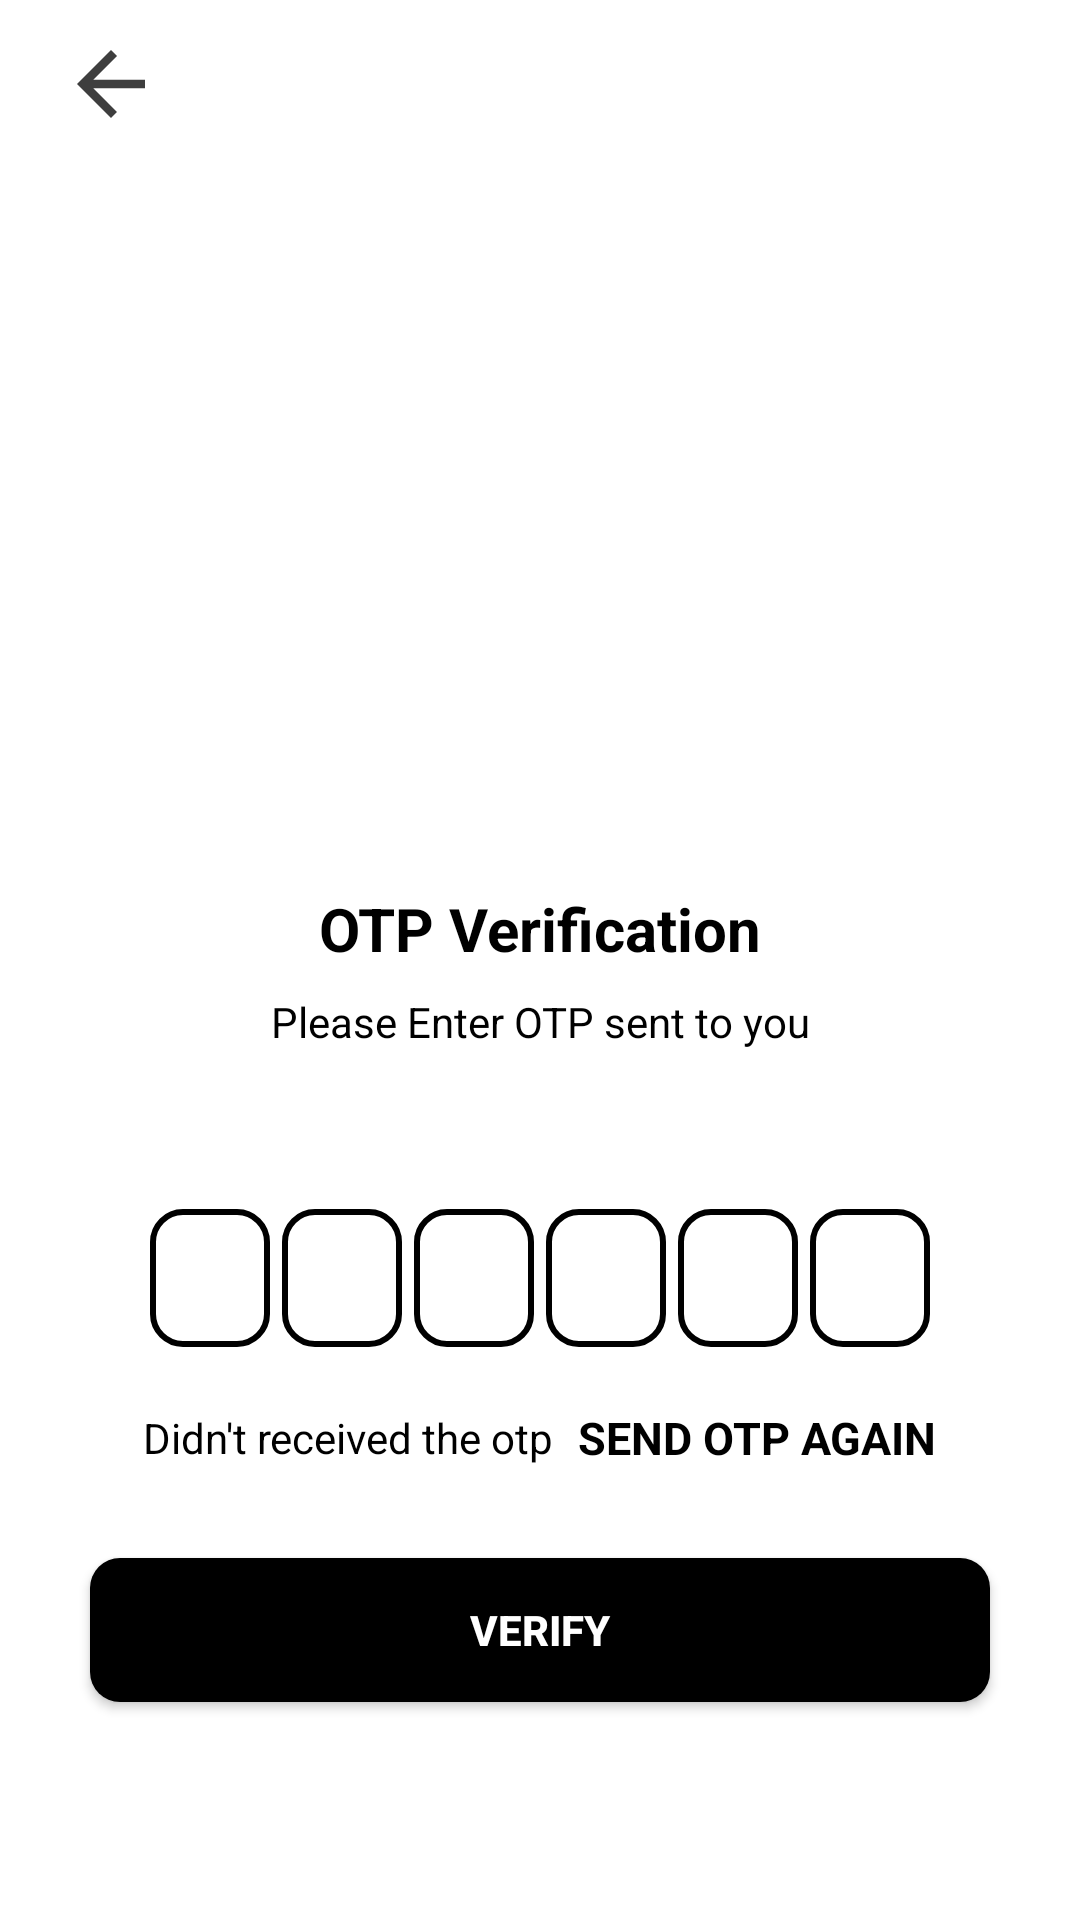

Android layout source for this screen:
<!-- AndroidManifest.xml: application theme Theme.AndroidPractise -->
<!-- res/layout/activity_otp_verify.xml -->
<?xml version="1.0" encoding="utf-8"?>
<ScrollView
    xmlns:android="http://schemas.android.com/apk/res/android"
    xmlns:apps="http://schemas.android.com/apk/res-auto"
    xmlns:tools="http://schemas.android.com/tools"
    android:layout_width="match_parent"
    android:layout_height="match_parent"
    android:overScrollMode="never"
    android:scrollbars="none"
    tools:context=".views.OtpActivity">
    <LinearLayout
        android:layout_width="match_parent"
        android:layout_height="wrap_content"
        android:orientation="vertical"
        android:gravity="center_horizontal"
        >
        <RelativeLayout
            android:layout_width="match_parent"
            android:layout_height="?actionBarSize"
            >
            <ImageView
                android:id="@+id/arrow_back"

                android:layout_width="wrap_content"
                android:layout_height="wrap_content"
                android:src="@drawable/arrow_back"
                android:layout_centerVertical="true"
                android:layout_marginHorizontal="20dp"
                />

        </RelativeLayout>
        <ImageView
            android:id="@+id/sendotp"
            android:layout_width="120dp"
            android:layout_height="120dp"
            android:layout_marginTop="90dp"
            android:contentDescription="@string/otp_verification"
            android:src="@drawable/verified"/>
        <TextView
            android:layout_width="wrap_content"
            android:layout_height="wrap_content"
            android:layout_marginTop="30dp"
            android:text="@string/otp_verification"
            android:textColor="@color/black"
            android:textSize="20sp"
            android:textStyle="bold"
            />
        <TextView
            android:layout_width="match_parent"
            android:layout_height="wrap_content"
            android:layout_marginStart="50dp"
            android:layout_marginLeft="50dp"
            android:layout_marginTop="8dp"
            android:layout_marginEnd="50dp"
            android:gravity="center"
            android:text="Please Enter OTP sent to you"
            android:textColor="@color/black"
            android:textSize="14sp"
            />

        <TextView
            android:id="@+id/textmobileshownnumber"
            android:layout_width="match_parent"
            android:layout_height="wrap_content"
            android:layout_marginStart="50dp"
            android:layout_marginTop="4dp"
            android:layout_marginEnd="50dp"
            android:gravity="center"
            android:textColor="@color/black"
            android:textSize="14sp"
            android:textStyle="bold"
            />
        <LinearLayout
            android:layout_width="match_parent"
            android:layout_height="wrap_content"
            android:layout_marginTop="30dp"
            android:gravity="center"
            android:orientation="horizontal">

            <EditText
                android:id="@+id/inputotp1"
                android:layout_width="40dp"
                android:layout_height="46dp"
                android:background="@drawable/backgroundbox"
                android:gravity="center"
                android:imeOptions="actionNext"
                android:importantForAutofill="no"
                android:inputType="number"
                android:maxLength="1"
                android:textColor="@color/black"
                android:textSize="24sp"
                android:textStyle="bold"
                tools:ignore="LabelFor"
                />
            <EditText
                android:id="@+id/inputotp2"
                android:layout_width="40dp"
                android:layout_height="46dp"
                android:background="@drawable/backgroundbox"
                android:layout_marginStart="4dp"
                android:layout_marginLeft="4dp"
                android:gravity="center"
                android:imeOptions="actionNext"
                android:importantForAutofill="no"
                android:inputType="number"
                android:maxLength="1"
                android:textColor="@color/black"
                android:textSize="24sp"
                android:textStyle="bold"
                tools:ignore="LabelFor"
                />
            <EditText
                android:id="@+id/inputotp3"
                android:layout_width="40dp"
                android:layout_height="46dp"
                android:background="@drawable/backgroundbox"
                android:layout_marginStart="4dp"
                android:layout_marginLeft="4dp"
                android:gravity="center"
                android:imeOptions="actionNext"
                android:importantForAutofill="no"
                android:inputType="number"
                android:maxLength="1"
                android:textColor="@color/black"
                android:textSize="24sp"
                android:textStyle="bold"
                tools:ignore="LabelFor"
                />
            <EditText
                android:id="@+id/inputotp4"
                android:layout_width="40dp"
                android:layout_height="46dp"
                android:background="@drawable/backgroundbox"
                android:layout_marginStart="4dp"
                android:layout_marginLeft="4dp"
                android:gravity="center"
                android:imeOptions="actionNext"
                android:importantForAutofill="no"
                android:inputType="number"
                android:maxLength="1"
                android:textColor="@color/black"
                android:textSize="24sp"
                android:textStyle="bold"
                tools:ignore="LabelFor"
                />
            <EditText
                android:id="@+id/inputotp5"
                android:layout_width="40dp"
                android:layout_height="46dp"
                android:background="@drawable/backgroundbox"
                android:layout_marginStart="4dp"
                android:layout_marginLeft="4dp"
                android:gravity="center"
                android:imeOptions="actionNext"
                android:importantForAutofill="no"
                android:inputType="number"
                android:maxLength="1"
                android:textColor="@color/black"
                android:textSize="24sp"
                android:textStyle="bold"
                tools:ignore="LabelFor"
                />
            <EditText
                android:id="@+id/inputotp6"
                android:layout_width="40dp"
                android:layout_height="46dp"
                android:background="@drawable/backgroundbox"
                android:layout_marginStart="4dp"
                android:layout_marginLeft="4dp"
                android:gravity="center"
                android:imeOptions="actionNext"
                android:importantForAutofill="no"
                android:inputType="number"
                android:maxLength="1"
                android:textColor="@color/black"
                android:textSize="24sp"
                android:textStyle="bold"
                tools:ignore="LabelFor"
                />

        </LinearLayout>

        <LinearLayout
            android:layout_width="match_parent"
            android:layout_height="wrap_content"
            android:layout_marginTop="20dp"
            android:gravity="center"
            android:orientation="horizontal"
            >

            <TextView
                android:layout_width="wrap_content"
                android:layout_height="wrap_content"
                android:text="Didn't received the otp"
                android:textColor="@color/black"
                android:textSize="14sp"
                />

            <TextView
                android:id="@+id/textsendotp"
                android:layout_width="wrap_content"
                android:layout_height="wrap_content"
                android:layout_marginStart="8dp"
                android:text="SEND OTP AGAIN"
                android:layout_marginLeft="8dp"
                android:textColor="@color/black"
                android:textSize="15sp"
                android:textStyle="bold"
                />

        </LinearLayout>
        <Button
            android:id="@+id/otpVerify"
            android:layout_width="match_parent"
            android:layout_height="wrap_content"
            android:text="VERIFY"
            android:layout_margin="30dp"
            android:textColor="@color/white"
            android:textStyle="bold"
            android:background="@drawable/backgroundbutton"
            />

    </LinearLayout>
</ScrollView>
<!-- resources referenced by this layout -->
<resources>
  <color name="black">#FF000000</color>
  <color name="white">#FFFFFFFF</color>
  <!-- drawable arrow_back (drawable) -->
  <vector android:alpha="0.76" android:autoMirrored="true"
      android:height="34dp" android:tint="@color/black"
      android:viewportHeight="24" android:viewportWidth="24"
      android:width="34dp" xmlns:android="http://schemas.android.com/apk/res/android">
      <path android:fillColor="@android:color/white" android:pathData="M20,11H7.83l5.59,-5.59L12,4l-8,8 8,8 1.41,-1.41L7.83,13H20v-2z"/>
  </vector>
  <!-- drawable backgroundbox (drawable) -->
  <?xml version="1.0" encoding="utf-8"?>
  <shape
      xmlns:android="http://schemas.android.com/apk/res/android"
      android:shape="rectangle"
      >
  
      <stroke
          android:width="2dp"
          android:color="@color/black"/>
      <corners android:radius="10dp"/>
  
  
  
  </shape>
  <!-- drawable backgroundbutton (drawable) -->
  <?xml version="1.0" encoding="utf-8"?>
  <shape
      xmlns:android="http://schemas.android.com/apk/res/android"
      android:shape="rectangle"
      >
      <solid android:color="@color/black"/>
      <corners android:radius="10dp"/>
  
  </shape>
  <string name="otp_verification">OTP Verification</string>
  <style name="Theme.AndroidPractise" parent="Theme.MaterialComponents.DayNight.NoActionBar">
          
          <item name="colorPrimary">@color/primary</item>
  
  
          <item name="android:statusBarColor" tools:targetApi="l">@color/primary</item>
      </style>
  <color name="primary">#6A7CFF</color>
</resources>
